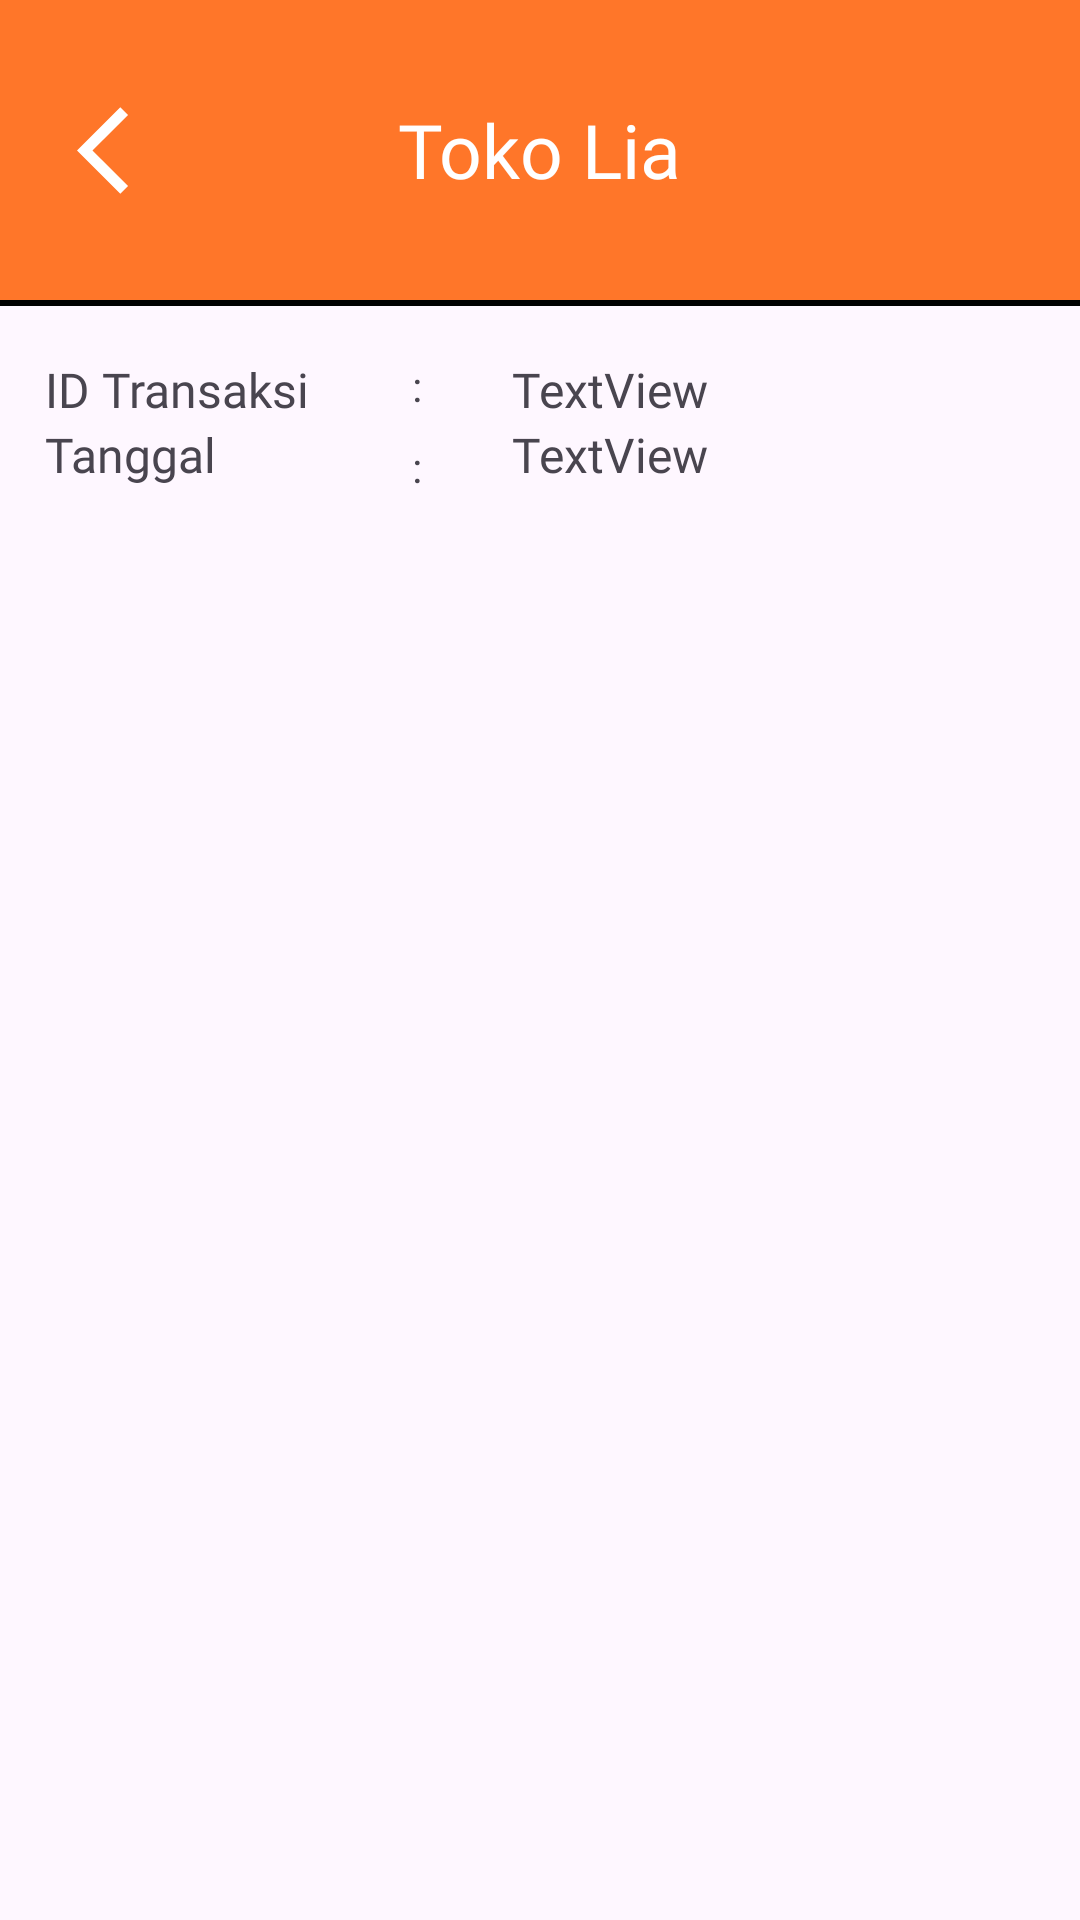

The Android layout XML behind this screen, and the referenced resources:
<!-- AndroidManifest.xml: application theme Theme.TokoLia -->
<!-- res/layout/activity_rincian_history.xml -->
<?xml version="1.0" encoding="utf-8"?>
<androidx.constraintlayout.widget.ConstraintLayout xmlns:android="http://schemas.android.com/apk/res/android"
    xmlns:app="http://schemas.android.com/apk/res-auto"
    xmlns:tools="http://schemas.android.com/tools"
    android:layout_width="match_parent"
    android:layout_height="match_parent"
    tools:context=".Activity.RincianHistoryActivity">

    <com.google.android.material.appbar.AppBarLayout
        android:id="@+id/appBarLayout10"
        android:layout_width="match_parent"
        android:layout_height="wrap_content"
        app:layout_constraintEnd_toEndOf="parent"
        app:layout_constraintStart_toStartOf="parent"
        app:layout_constraintTop_toTopOf="parent">

        <com.google.android.material.appbar.MaterialToolbar
            android:id="@+id/toolbarRincianTransaksi"
            android:layout_width="match_parent"
            android:layout_height="100dp"
            android:background="?attr/colorPrimary"
            android:minHeight="?attr/actionBarSize"
            android:theme="?attr/actionBarTheme"
            app:navigationIcon="@drawable/baseline_arrow_back_ios_24"
            app:navigationIconTint="@color/white"
            android:paddingStart="15dp"
            app:buttonGravity="center_vertical"
            app:titleTextColor="@color/white"
            app:title="Toko Lia"
            app:titleCentered="true"
            app:titleTextAppearance="@style/TextAppearance.AppCompat.Widget.ActionBar.Title2"/>
    </com.google.android.material.appbar.AppBarLayout>

    <View
        android:id="@+id/divider7"
        android:layout_width="match_parent"
        android:layout_height="2dp"
        android:background="@color/black"
        app:layout_constraintEnd_toEndOf="parent"
        app:layout_constraintStart_toStartOf="parent"
        app:layout_constraintTop_toBottomOf="@+id/appBarLayout10" />

    <LinearLayout
        android:layout_width="match_parent"
        android:layout_height="wrap_content"
        android:layout_marginTop="2dp"
        android:orientation="vertical"
        android:paddingHorizontal="15dp"
        app:layout_constraintEnd_toEndOf="parent"
        app:layout_constraintStart_toStartOf="parent"
        app:layout_constraintTop_toBottomOf="@+id/divider7">

        <LinearLayout
            android:layout_width="match_parent"
            android:layout_height="match_parent"
            android:orientation="horizontal"
            android:layout_marginTop="15dp">

            <LinearLayout
                android:layout_width="wrap_content"
                android:layout_height="wrap_content"
                android:orientation="vertical">

                <TextView
                    android:id="@+id/textView62"
                    android:layout_width="match_parent"
                    android:layout_height="wrap_content"
                    android:fontFamily="@font/poppins_semibold"
                    android:text="ID Transaksi "
                    android:textSize="16sp" />

                <TextView
                    android:id="@+id/textView63"
                    android:layout_width="match_parent"
                    android:layout_height="wrap_content"
                    android:fontFamily="@font/poppins_semibold"
                    android:text="Tanggal"
                    android:textSize="16sp" />
            </LinearLayout>

            <LinearLayout
                android:layout_width="wrap_content"
                android:layout_height="match_parent"
                android:orientation="vertical">

                <TextView
                    android:id="@+id/textView64"
                    android:layout_width="match_parent"
                    android:layout_height="27sp"
                    android:layout_marginHorizontal="30dp"
                    android:fontFamily="@font/poppins"
                    android:text=":" />

                <TextView
                    android:id="@+id/textView66"
                    android:layout_width="match_parent"
                    android:layout_height="27sp"
                    android:layout_marginHorizontal="30dp"
                    android:fontFamily="@font/poppins"
                    android:text=":" />

            </LinearLayout>

            <LinearLayout
                android:layout_width="wrap_content"
                android:layout_height="wrap_content"
                android:orientation="vertical">

                <TextView
                    android:id="@+id/textRincianTransaksiIdTransaksi"
                    android:layout_width="match_parent"
                    android:layout_height="wrap_content"
                    android:fontFamily="@font/poppins"
                    android:text="TextView"
                    android:textSize="16sp" />

                <TextView
                    android:id="@+id/textRincianTransaksiTanggal"
                    android:layout_width="match_parent"
                    android:layout_height="wrap_content"
                    android:fontFamily="@font/poppins"
                    android:text="TextView"
                    android:textSize="16sp" />
            </LinearLayout>

        </LinearLayout>

        <androidx.recyclerview.widget.RecyclerView
            android:id="@+id/recyclerRincianTransaksi"
            android:layout_width="match_parent"
            android:layout_height="500dp"
            android:layout_marginTop="10dp"
            tools:listitem="@layout/card_view_rinciantransaksi" />

        <View
            android:id="@+id/divider9"
            android:layout_width="match_parent"
            android:layout_height="2dp"
            android:background="@color/black" />

        <LinearLayout
            android:layout_width="match_parent"
            android:layout_height="match_parent"
            android:layout_marginTop="15dp"
            android:orientation="horizontal"
            android:layout_marginBottom="15dp"
            android:paddingHorizontal="10dp">

            <TextView
                android:id="@+id/textView58"
                android:layout_width="200dp"
                android:layout_height="wrap_content"
                android:layout_weight="1"
                android:fontFamily="@font/poppins_semibold"
                android:text="Total Harga"
                android:textSize="16sp" />

            <TextView
                android:id="@+id/textRincianTransaksiTotal"
                android:layout_width="70dp"
                android:layout_height="wrap_content"
                android:layout_weight="1"
                android:fontFamily="@font/poppins"
                android:text="0"
                android:textAlignment="textEnd"
                android:textSize="16sp" />
        </LinearLayout>

        <Button
            android:id="@+id/buttonCetak"
            android:layout_width="200dp"
            android:layout_height="wrap_content"
            android:layout_gravity="center_horizontal"
            android:layout_marginTop="10dp"
            android:fontFamily="@font/poppins"
            android:text="Simpan PDF"
            android:textSize="16sp"
            app:icon="@drawable/baseline_download_24"
            app:iconGravity="end" />
    </LinearLayout>
</androidx.constraintlayout.widget.ConstraintLayout>
<!-- res/layout/card_view_rinciantransaksi.xml (included above) -->
<?xml version="1.0" encoding="utf-8"?>
<androidx.cardview.widget.CardView xmlns:android="http://schemas.android.com/apk/res/android"
    android:layout_width="match_parent"
    android:layout_height="wrap_content">

    <LinearLayout
        android:layout_width="match_parent"
        android:layout_height="match_parent"
        android:layout_marginBottom="5dp"
        android:orientation="horizontal"
        android:paddingHorizontal="10dp">

        <LinearLayout
            android:layout_width="wrap_content"
            android:layout_height="wrap_content"
            android:orientation="vertical">

            <TextView
                android:id="@+id/textRincianTransaksiNamaProduk"
                android:layout_width="match_parent"
                android:layout_height="wrap_content"
                android:fontFamily="@font/poppins_medium"
                android:text="Nama Produk"
                android:textSize="16sp" />

            <LinearLayout
                android:layout_width="match_parent"
                android:layout_height="match_parent"
                android:orientation="horizontal">

                <TextView
                    android:id="@+id/textRincianTransaksiQty"
                    android:layout_width="wrap_content"
                    android:layout_height="wrap_content"
                    android:layout_weight="1"
                    android:fontFamily="@font/poppins"
                    android:text="qty" />

                <TextView
                    android:id="@+id/textView65"
                    android:layout_width="wrap_content"
                    android:layout_height="wrap_content"
                    android:layout_marginHorizontal="10dp"
                    android:layout_weight="1"
                    android:fontFamily="@font/poppins"
                    android:text="x"
                    android:textAlignment="center" />

                <TextView
                    android:id="@+id/textRincianTransaksiHargaSatuan"
                    android:layout_width="wrap_content"
                    android:layout_height="wrap_content"
                    android:layout_weight="1"
                    android:fontFamily="@font/poppins"
                    android:text="Rp 0" />
            </LinearLayout>
        </LinearLayout>

        <LinearLayout
            android:layout_width="match_parent"
            android:layout_height="match_parent"
            android:gravity="bottom|right"
            android:orientation="vertical">

            <TextView
                android:id="@+id/textRincianTransaksiHargaTotal"
                android:layout_width="wrap_content"
                android:layout_height="wrap_content"
                android:fontFamily="@font/poppins"
                android:text="Rp 0"
                android:textSize="16sp" />
        </LinearLayout>
    </LinearLayout>
</androidx.cardview.widget.CardView>
<!-- resources referenced by this layout -->
<resources>
  <color name="black">#FF000000</color>
  <color name="white">#FFFFFFFF</color>
  <!-- drawable baseline_arrow_back_ios_24 (drawable) -->
  <vector android:autoMirrored="true" android:height="35dp"
      android:tint="?attr/colorPrimary" android:viewportHeight="24"
      android:viewportWidth="24" android:width="35dp" xmlns:android="http://schemas.android.com/apk/res/android">
      <path android:fillColor="@android:color/white" android:pathData="M11.67,3.87L9.9,2.1 0,12l9.9,9.9 1.77,-1.77L3.54,12z"/>
  </vector>
  <style name="TextAppearance.AppCompat.Widget.ActionBar.Title2" parent="@android:style/TextAppearance">
          <item name="fontFamily">@font/poppins_medium</item>
          <item name="android:textSize">25sp</item>
      </style>
  <style name="Theme.TokoLia" parent="Base.Theme.TokoLia" />
  <style name="Base.Theme.TokoLia" parent="Theme.Material3.DayNight.NoActionBar">
          
          <item name="colorPrimary">@color/mainorange</item>
          <item name="colorPrimaryVariant">@color/mainorange</item>
          <item name="colorOnPrimary">@color/white</item>
  
          <item name="colorSecondary">@color/white</item>
          <item name="colorSecondaryVariant">@color/white</item>
          <item name="colorOnSecondary">@color/mainorange</item>
      </style>
  <color name="mainorange">#FFFF7629</color>
</resources>
